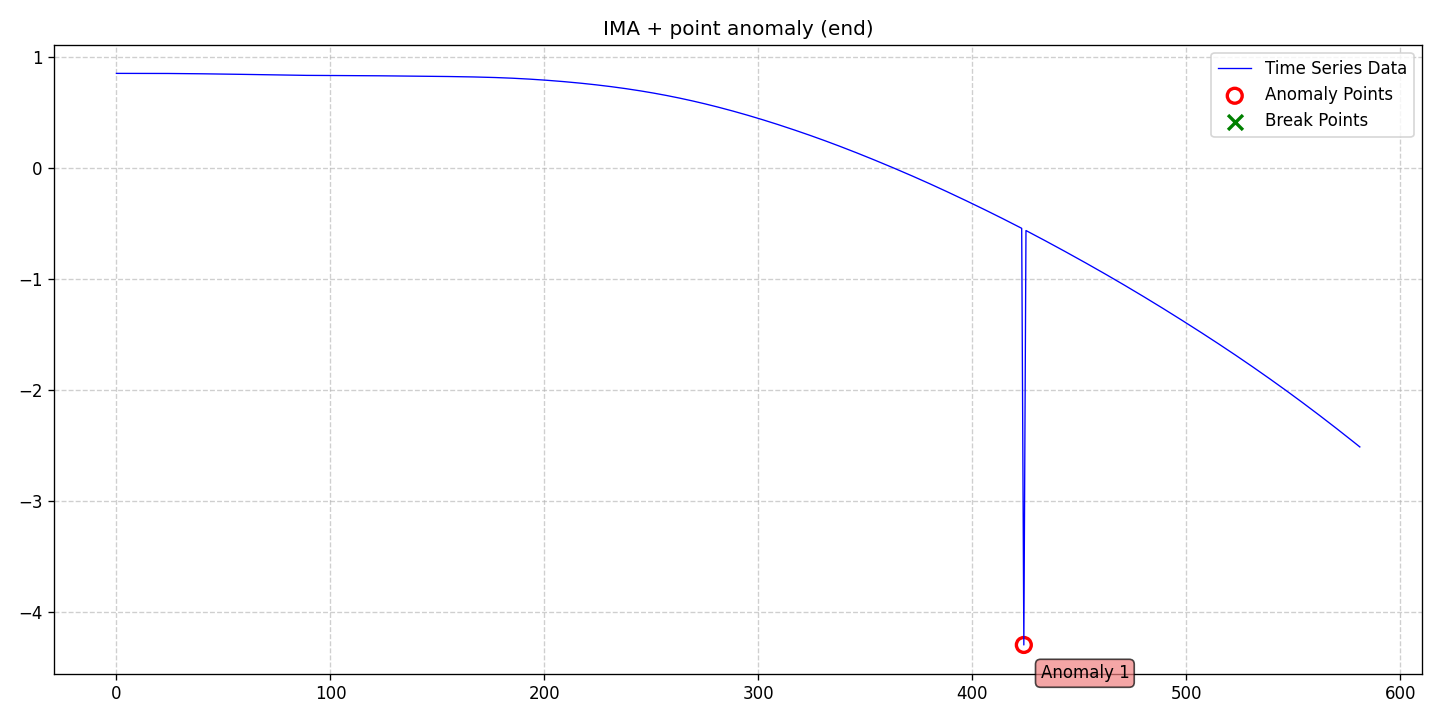

Data behind this chart, as committed beside it:
date, data, stationary, det_lin_up, det_lin_down, det_quad, det_cubic, det_exp, det_damped, stoc_trend, volatility, single_seas, multiple_seas, point_anom_single, point_anom_multi, collect_anom, context_anom, mean_shift, var_shift, trend_shift, point_anom_count, point_anom_location, point_anom_point, collect_anom_count
2020-01-01, 0.8507, 0, 0, 0, 0, 0, 0, 0, 1, 0, 0, 0, 1, 0, 0, 0, 0, 0, 0, 1, end, [424], 0
2020-01-02, 0.8507, 0, 0, 0, 0, 0, 0, 0, 1, 0, 0, 0, 1, 0, 0, 0, 0, 0, 0, 1, end, [424], 0
2020-01-03, 0.8507, 0, 0, 0, 0, 0, 0, 0, 1, 0, 0, 0, 1, 0, 0, 0, 0, 0, 0, 1, end, [424], 0
2020-01-04, 0.8507, 0, 0, 0, 0, 0, 0, 0, 1, 0, 0, 0, 1, 0, 0, 0, 0, 0, 0, 1, end, [424], 0
2020-01-05, 0.8507, 0, 0, 0, 0, 0, 0, 0, 1, 0, 0, 0, 1, 0, 0, 0, 0, 0, 0, 1, end, [424], 0
2020-01-06, 0.8507, 0, 0, 0, 0, 0, 0, 0, 1, 0, 0, 0, 1, 0, 0, 0, 0, 0, 0, 1, end, [424], 0
2020-01-07, 0.8507, 0, 0, 0, 0, 0, 0, 0, 1, 0, 0, 0, 1, 0, 0, 0, 0, 0, 0, 1, end, [424], 0
2020-01-08, 0.8508, 0, 0, 0, 0, 0, 0, 0, 1, 0, 0, 0, 1, 0, 0, 0, 0, 0, 0, 1, end, [424], 0
2020-01-09, 0.8507, 0, 0, 0, 0, 0, 0, 0, 1, 0, 0, 0, 1, 0, 0, 0, 0, 0, 0, 1, end, [424], 0
2020-01-10, 0.8507, 0, 0, 0, 0, 0, 0, 0, 1, 0, 0, 0, 1, 0, 0, 0, 0, 0, 0, 1, end, [424], 0
2020-01-11, 0.8507, 0, 0, 0, 0, 0, 0, 0, 1, 0, 0, 0, 1, 0, 0, 0, 0, 0, 0, 1, end, [424], 0
2020-01-12, 0.8507, 0, 0, 0, 0, 0, 0, 0, 1, 0, 0, 0, 1, 0, 0, 0, 0, 0, 0, 1, end, [424], 0
2020-01-13, 0.8507, 0, 0, 0, 0, 0, 0, 0, 1, 0, 0, 0, 1, 0, 0, 0, 0, 0, 0, 1, end, [424], 0
2020-01-14, 0.8507, 0, 0, 0, 0, 0, 0, 0, 1, 0, 0, 0, 1, 0, 0, 0, 0, 0, 0, 1, end, [424], 0
2020-01-15, 0.8506, 0, 0, 0, 0, 0, 0, 0, 1, 0, 0, 0, 1, 0, 0, 0, 0, 0, 0, 1, end, [424], 0
2020-01-16, 0.8506, 0, 0, 0, 0, 0, 0, 0, 1, 0, 0, 0, 1, 0, 0, 0, 0, 0, 0, 1, end, [424], 0
2020-01-17, 0.8505, 0, 0, 0, 0, 0, 0, 0, 1, 0, 0, 0, 1, 0, 0, 0, 0, 0, 0, 1, end, [424], 0
2020-01-18, 0.8505, 0, 0, 0, 0, 0, 0, 0, 1, 0, 0, 0, 1, 0, 0, 0, 0, 0, 0, 1, end, [424], 0
2020-01-19, 0.8504, 0, 0, 0, 0, 0, 0, 0, 1, 0, 0, 0, 1, 0, 0, 0, 0, 0, 0, 1, end, [424], 0
2020-01-20, 0.8504, 0, 0, 0, 0, 0, 0, 0, 1, 0, 0, 0, 1, 0, 0, 0, 0, 0, 0, 1, end, [424], 0
2020-01-21, 0.8503, 0, 0, 0, 0, 0, 0, 0, 1, 0, 0, 0, 1, 0, 0, 0, 0, 0, 0, 1, end, [424], 0
2020-01-22, 0.8502, 0, 0, 0, 0, 0, 0, 0, 1, 0, 0, 0, 1, 0, 0, 0, 0, 0, 0, 1, end, [424], 0
2020-01-23, 0.8501, 0, 0, 0, 0, 0, 0, 0, 1, 0, 0, 0, 1, 0, 0, 0, 0, 0, 0, 1, end, [424], 0
2020-01-24, 0.85, 0, 0, 0, 0, 0, 0, 0, 1, 0, 0, 0, 1, 0, 0, 0, 0, 0, 0, 1, end, [424], 0
2020-01-25, 0.8499, 0, 0, 0, 0, 0, 0, 0, 1, 0, 0, 0, 1, 0, 0, 0, 0, 0, 0, 1, end, [424], 0
2020-01-26, 0.8498, 0, 0, 0, 0, 0, 0, 0, 1, 0, 0, 0, 1, 0, 0, 0, 0, 0, 0, 1, end, [424], 0
2020-01-27, 0.8497, 0, 0, 0, 0, 0, 0, 0, 1, 0, 0, 0, 1, 0, 0, 0, 0, 0, 0, 1, end, [424], 0
2020-01-28, 0.8495, 0, 0, 0, 0, 0, 0, 0, 1, 0, 0, 0, 1, 0, 0, 0, 0, 0, 0, 1, end, [424], 0
2020-01-29, 0.8494, 0, 0, 0, 0, 0, 0, 0, 1, 0, 0, 0, 1, 0, 0, 0, 0, 0, 0, 1, end, [424], 0
2020-01-30, 0.8492, 0, 0, 0, 0, 0, 0, 0, 1, 0, 0, 0, 1, 0, 0, 0, 0, 0, 0, 1, end, [424], 0
2020-01-31, 0.849, 0, 0, 0, 0, 0, 0, 0, 1, 0, 0, 0, 1, 0, 0, 0, 0, 0, 0, 1, end, [424], 0
2020-02-01, 0.8489, 0, 0, 0, 0, 0, 0, 0, 1, 0, 0, 0, 1, 0, 0, 0, 0, 0, 0, 1, end, [424], 0
2020-02-02, 0.8487, 0, 0, 0, 0, 0, 0, 0, 1, 0, 0, 0, 1, 0, 0, 0, 0, 0, 0, 1, end, [424], 0
2020-02-03, 0.8485, 0, 0, 0, 0, 0, 0, 0, 1, 0, 0, 0, 1, 0, 0, 0, 0, 0, 0, 1, end, [424], 0
2020-02-04, 0.8483, 0, 0, 0, 0, 0, 0, 0, 1, 0, 0, 0, 1, 0, 0, 0, 0, 0, 0, 1, end, [424], 0
2020-02-05, 0.8481, 0, 0, 0, 0, 0, 0, 0, 1, 0, 0, 0, 1, 0, 0, 0, 0, 0, 0, 1, end, [424], 0
2020-02-06, 0.8479, 0, 0, 0, 0, 0, 0, 0, 1, 0, 0, 0, 1, 0, 0, 0, 0, 0, 0, 1, end, [424], 0
2020-02-07, 0.8477, 0, 0, 0, 0, 0, 0, 0, 1, 0, 0, 0, 1, 0, 0, 0, 0, 0, 0, 1, end, [424], 0
2020-02-08, 0.8475, 0, 0, 0, 0, 0, 0, 0, 1, 0, 0, 0, 1, 0, 0, 0, 0, 0, 0, 1, end, [424], 0
2020-02-09, 0.8473, 0, 0, 0, 0, 0, 0, 0, 1, 0, 0, 0, 1, 0, 0, 0, 0, 0, 0, 1, end, [424], 0
2020-02-10, 0.847, 0, 0, 0, 0, 0, 0, 0, 1, 0, 0, 0, 1, 0, 0, 0, 0, 0, 0, 1, end, [424], 0
2020-02-11, 0.8468, 0, 0, 0, 0, 0, 0, 0, 1, 0, 0, 0, 1, 0, 0, 0, 0, 0, 0, 1, end, [424], 0
2020-02-12, 0.8466, 0, 0, 0, 0, 0, 0, 0, 1, 0, 0, 0, 1, 0, 0, 0, 0, 0, 0, 1, end, [424], 0
2020-02-13, 0.8464, 0, 0, 0, 0, 0, 0, 0, 1, 0, 0, 0, 1, 0, 0, 0, 0, 0, 0, 1, end, [424], 0
2020-02-14, 0.8461, 0, 0, 0, 0, 0, 0, 0, 1, 0, 0, 0, 1, 0, 0, 0, 0, 0, 0, 1, end, [424], 0
2020-02-15, 0.8459, 0, 0, 0, 0, 0, 0, 0, 1, 0, 0, 0, 1, 0, 0, 0, 0, 0, 0, 1, end, [424], 0
2020-02-16, 0.8456, 0, 0, 0, 0, 0, 0, 0, 1, 0, 0, 0, 1, 0, 0, 0, 0, 0, 0, 1, end, [424], 0
2020-02-17, 0.8454, 0, 0, 0, 0, 0, 0, 0, 1, 0, 0, 0, 1, 0, 0, 0, 0, 0, 0, 1, end, [424], 0
2020-02-18, 0.8451, 0, 0, 0, 0, 0, 0, 0, 1, 0, 0, 0, 1, 0, 0, 0, 0, 0, 0, 1, end, [424], 0
2020-02-19, 0.8449, 0, 0, 0, 0, 0, 0, 0, 1, 0, 0, 0, 1, 0, 0, 0, 0, 0, 0, 1, end, [424], 0
2020-02-20, 0.8446, 0, 0, 0, 0, 0, 0, 0, 1, 0, 0, 0, 1, 0, 0, 0, 0, 0, 0, 1, end, [424], 0
2020-02-21, 0.8443, 0, 0, 0, 0, 0, 0, 0, 1, 0, 0, 0, 1, 0, 0, 0, 0, 0, 0, 1, end, [424], 0
2020-02-22, 0.8441, 0, 0, 0, 0, 0, 0, 0, 1, 0, 0, 0, 1, 0, 0, 0, 0, 0, 0, 1, end, [424], 0
2020-02-23, 0.8438, 0, 0, 0, 0, 0, 0, 0, 1, 0, 0, 0, 1, 0, 0, 0, 0, 0, 0, 1, end, [424], 0
2020-02-24, 0.8435, 0, 0, 0, 0, 0, 0, 0, 1, 0, 0, 0, 1, 0, 0, 0, 0, 0, 0, 1, end, [424], 0
2020-02-25, 0.8432, 0, 0, 0, 0, 0, 0, 0, 1, 0, 0, 0, 1, 0, 0, 0, 0, 0, 0, 1, end, [424], 0
2020-02-26, 0.8429, 0, 0, 0, 0, 0, 0, 0, 1, 0, 0, 0, 1, 0, 0, 0, 0, 0, 0, 1, end, [424], 0
2020-02-27, 0.8425, 0, 0, 0, 0, 0, 0, 0, 1, 0, 0, 0, 1, 0, 0, 0, 0, 0, 0, 1, end, [424], 0
2020-02-28, 0.8422, 0, 0, 0, 0, 0, 0, 0, 1, 0, 0, 0, 1, 0, 0, 0, 0, 0, 0, 1, end, [424], 0
2020-02-29, 0.8419, 0, 0, 0, 0, 0, 0, 0, 1, 0, 0, 0, 1, 0, 0, 0, 0, 0, 0, 1, end, [424], 0
... 522 more rows
